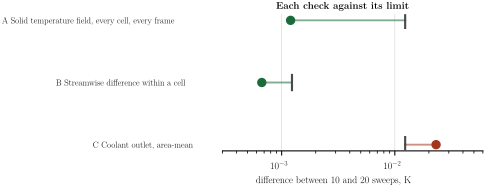

Data behind this chart, as committed beside it:
check, quantity, difference_K, limit_K, state
A, Solid temperature field, every cell, eve…, 0.0012, 0.01234, pass
B, Streamwise difference within a cell, 0.0006676, 0.001234, pass
C, Coolant outlet, area-mean, 0.02315, 0.01234, fail
